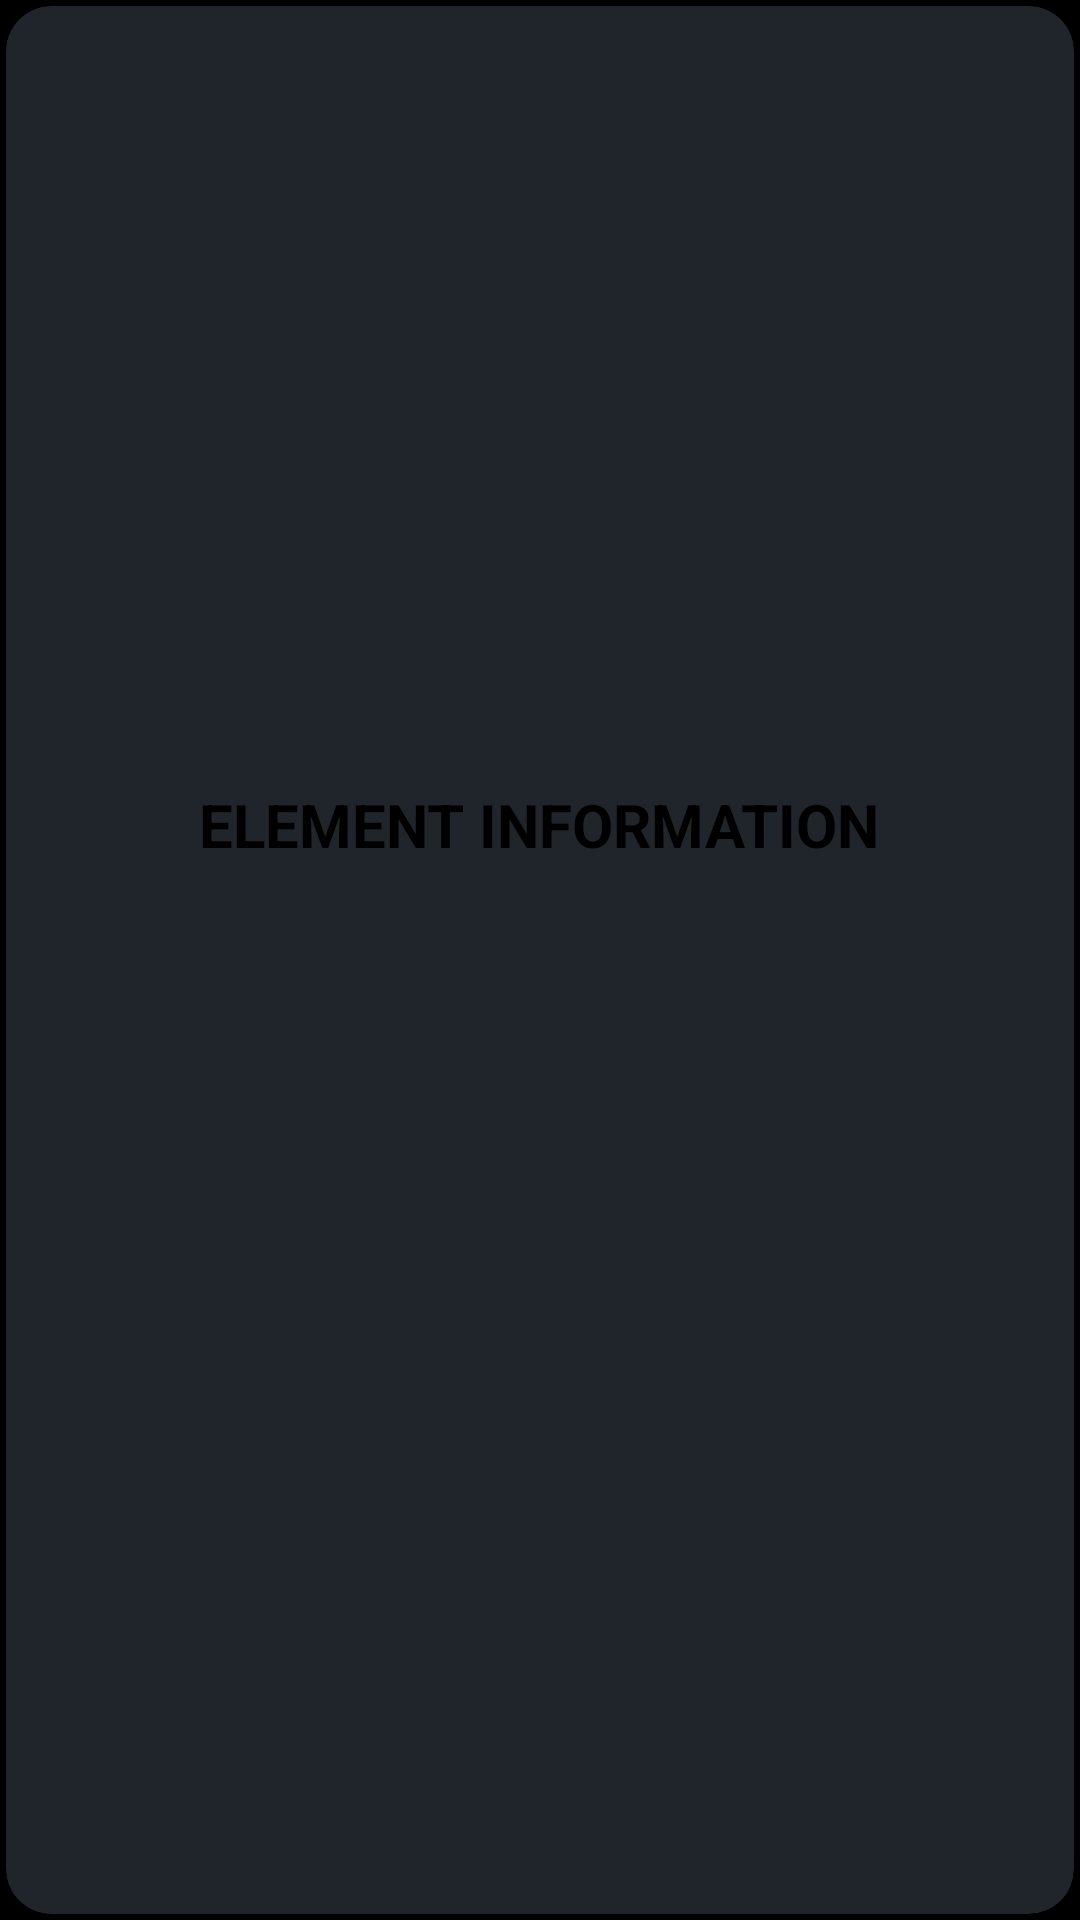

Android layout source for this screen:
<!-- AndroidManifest.xml: application theme Theme.KeKodPeriodicTableWithRecyclerViewProject -->
<!-- res/layout/custompopup.xml -->
<?xml version="1.0" encoding="utf-8"?>
<LinearLayout xmlns:android="http://schemas.android.com/apk/res/android"
    xmlns:app="http://schemas.android.com/apk/res-auto"
    xmlns:tools="http://schemas.android.com/tools"
    android:layout_width="280dp"
    android:layout_height="220dp"
    android:layout_gravity="center"
    android:background="@color/black"
    android:gravity="center"
    android:orientation="vertical"
    android:padding="2dp">


    <com.google.android.material.card.MaterialCardView
        android:layout_width="match_parent"
        android:layout_height="match_parent"
        android:layout_gravity="center"
        android:gravity="center"
        android:backgroundTint="@color/uplabscolor"
        app:cardCornerRadius="15dp">


        <LinearLayout
            android:layout_width="match_parent"
            android:layout_height="wrap_content"
            android:layout_gravity="center"
            android:layout_margin="5dp"
            android:orientation="vertical">

            <TextView
                android:layout_width="wrap_content"
                android:layout_height="wrap_content"
                android:layout_gravity="center"
                android:gravity="center"
                android:text="ELEMENT INFORMATION"
                android:textColor="@color/black"
                android:textSize="20sp"
                android:textStyle="bold" />

            <TextView
                android:id="@+id/elementNo"
                android:layout_width="wrap_content"
                android:layout_height="30dp"
                android:layout_gravity="center"
                android:gravity="center"

                android:textColor="@android:color/holo_blue_dark"
                android:textStyle="bold"
                tools:text="asdsa" />

            <TextView
                android:id="@+id/elementShortName"
                android:layout_width="wrap_content"
                android:layout_height="30dp"
                android:layout_gravity="center"
                android:gravity="center"

                android:textColor="@android:color/holo_red_dark"
                android:textStyle="bold" />

            <TextView
                android:id="@+id/elementLongName"
                android:layout_width="wrap_content"
                android:layout_height="30dp"
                android:layout_gravity="center"
                android:gravity="center"

                android:textColor="@android:color/holo_green_dark"
                android:textStyle="bold" />


        </LinearLayout>


    </com.google.android.material.card.MaterialCardView>


</LinearLayout>
<!-- resources referenced by this layout -->
<resources>
  <color name="black">#FF000000</color>
  <color name="uplabscolor">#20242B</color>
  <style name="Theme.KeKodPeriodicTableWithRecyclerViewProject" parent="Theme.MaterialComponents.DayNight.DarkActionBar">
          
          <item name="colorPrimary">@color/barcolor</item>
          <item name="colorPrimaryVariant">@color/purple_700</item>
          <item name="colorOnPrimary">@color/white</item>
          
          <item name="colorSecondary">@color/teal_200</item>
          <item name="colorSecondaryVariant">@color/teal_700</item>
          <item name="colorOnSecondary">@color/black</item>
          
          <item name="android:statusBarColor" tools:targetApi="l">?attr/colorPrimaryVariant</item>
          
      </style>
  <color name="barcolor">#31343D</color>
  <color name="purple_700">#FF3700B3</color>
  <color name="white">#FFFFFFFF</color>
  <color name="teal_200">#FF03DAC5</color>
  <color name="teal_700">#FF018786</color>
</resources>
